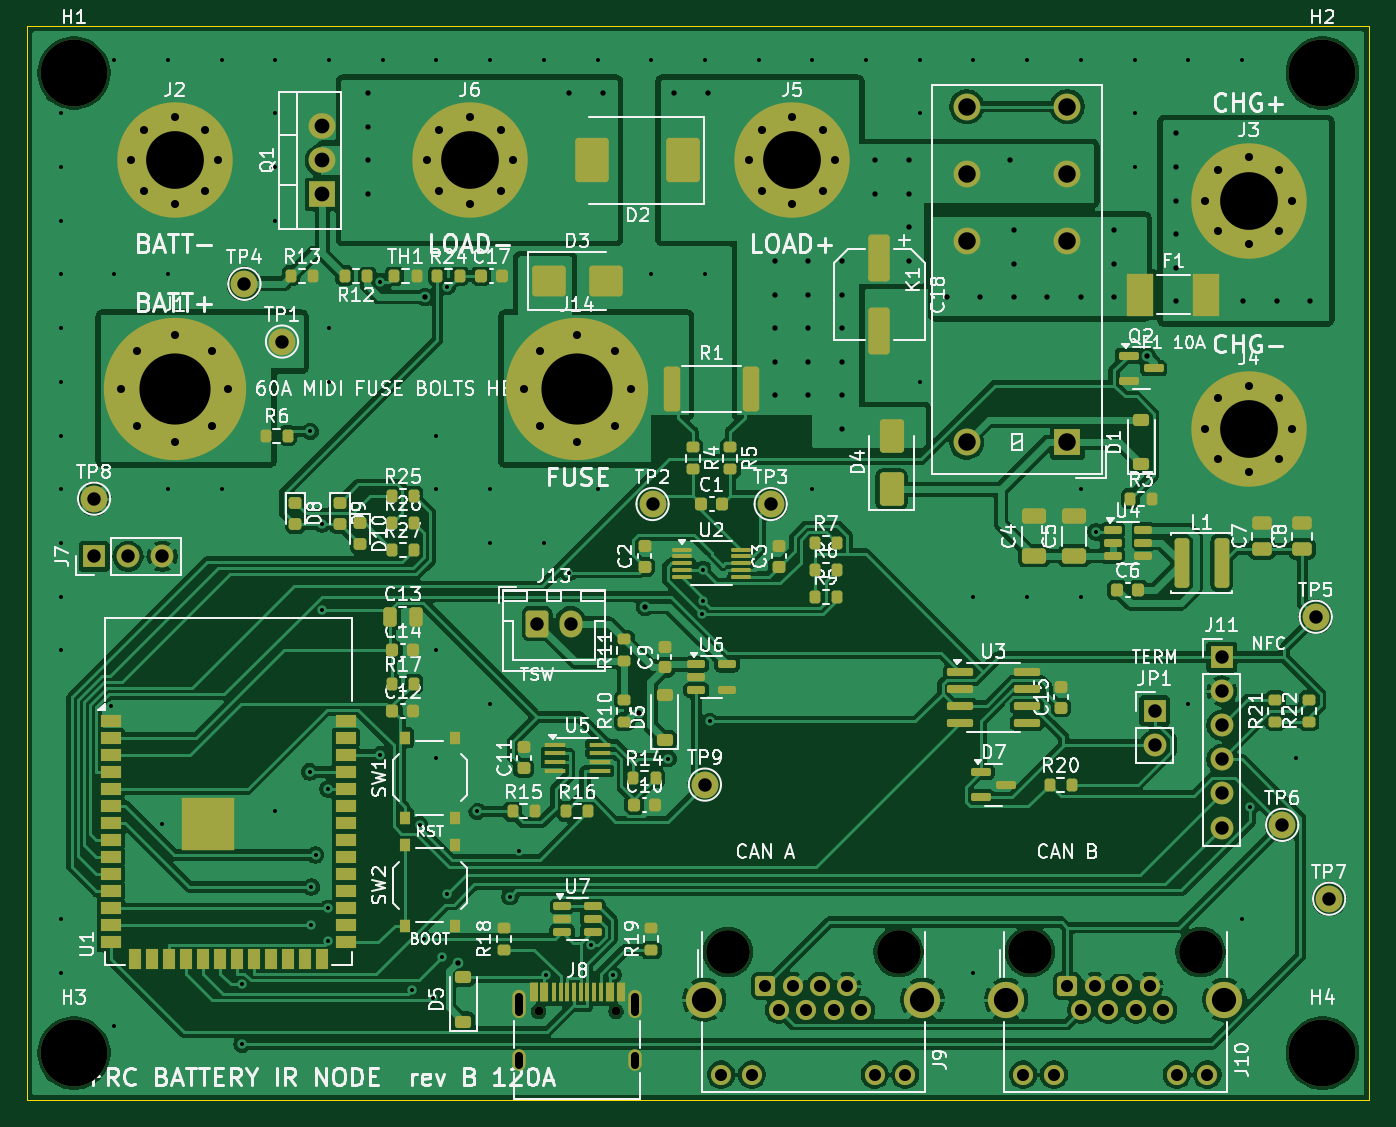
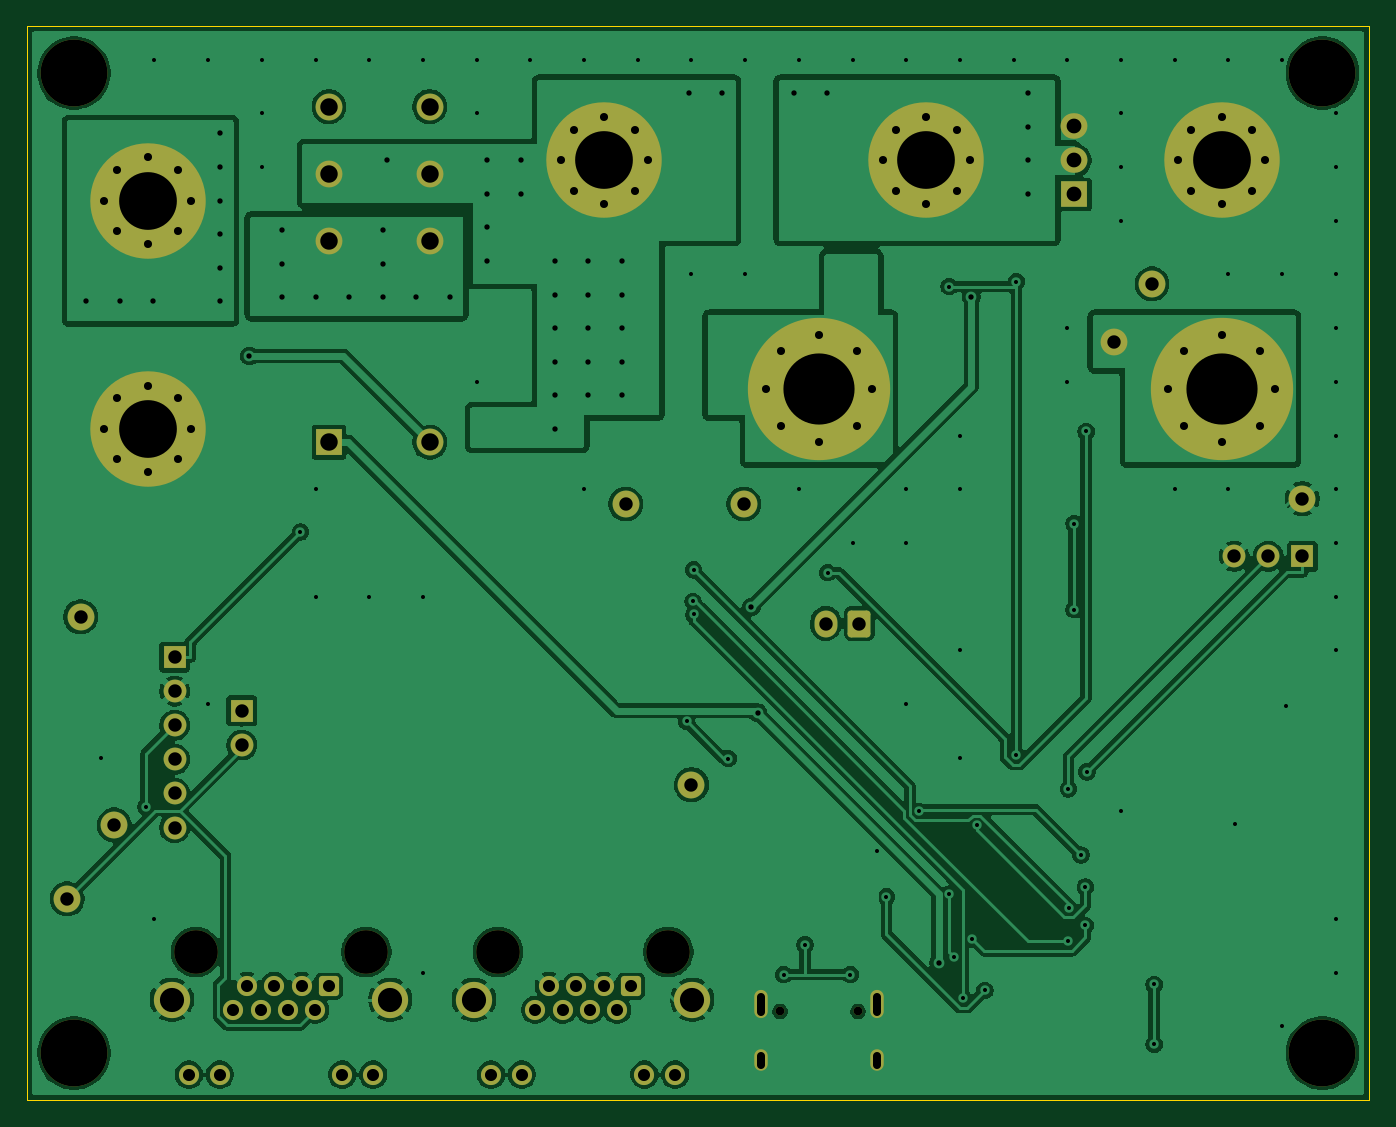
Circuit board: 11 layer files. Board 100.0 x 80.0 mm.
- bottom_copper: ir_node-B_Cu.gbr (170713 bytes)
- bottom_mask: ir_node-B_Mask.gbr (5883 bytes)
- paste: ir_node-B_Paste.gbr (450 bytes)
- bottom_silk: ir_node-B_Silkscreen.gbr (5893 bytes)
- outline: ir_node-Edge_Cuts.gbr (607 bytes)
- top_copper: ir_node-F_Cu.gbr (283966 bytes)
- top_mask: ir_node-F_Mask.gbr (15470 bytes)
- paste: ir_node-F_Paste.gbr (10772 bytes)
- top_silk: ir_node-F_Silkscreen.gbr (195107 bytes)
- drill: ir_node-NPTH.drl (609 bytes)
- drill: ir_node-PTH.drl (5123 bytes)

=== bottom_copper: ir_node-B_Cu.gbr (170713 bytes, source omitted) ===
=== bottom_mask: ir_node-B_Mask.gbr ===
%TF.GenerationSoftware,KiCad,Pcbnew,9.0.2*%
%TF.CreationDate,2026-11-14T16:31:00-08:00*%
%TF.ProjectId,ir_node,69725f6e-6f64-4652-9e6b-696361645f70,rev?*%
%TF.SameCoordinates,Original*%
%TF.FileFunction,Soldermask,Bot*%
%TF.FilePolarity,Negative*%
%FSLAX46Y46*%
G04 Gerber Fmt 4.6, Leading zero omitted, Abs format (unit mm)*
G04 Created by KiCad (PCBNEW 9.0.2) date 2026-11-14 16:31:00*
%MOMM*%
%LPD*%
G01*
G04 APERTURE LIST*
G04 Aperture macros list*
%AMRoundRect*
0 Rectangle with rounded corners*
0 $1 Rounding radius*
0 $2 $3 $4 $5 $6 $7 $8 $9 X,Y pos of 4 corners*
0 Add a 4 corners polygon primitive as box body*
4,1,4,$2,$3,$4,$5,$6,$7,$8,$9,$2,$3,0*
0 Add four circle primitives for the rounded corners*
1,1,$1+$1,$2,$3*
1,1,$1+$1,$4,$5*
1,1,$1+$1,$6,$7*
1,1,$1+$1,$8,$9*
0 Add four rect primitives between the rounded corners*
20,1,$1+$1,$2,$3,$4,$5,0*
20,1,$1+$1,$4,$5,$6,$7,0*
20,1,$1+$1,$6,$7,$8,$9,0*
20,1,$1+$1,$8,$9,$2,$3,0*%
G04 Aperture macros list end*
%ADD10R,1.700000X1.700000*%
%ADD11C,1.700000*%
%ADD12C,2.000000*%
%ADD13C,0.900000*%
%ADD14C,10.600000*%
%ADD15C,8.600000*%
%ADD16RoundRect,0.250000X-0.600000X-0.750000X0.600000X-0.750000X0.600000X0.750000X-0.600000X0.750000X0*%
%ADD17O,1.700000X2.000000*%
%ADD18C,3.250000*%
%ADD19RoundRect,0.250000X0.500000X0.500000X-0.500000X0.500000X-0.500000X-0.500000X0.500000X-0.500000X0*%
%ADD20C,1.500000*%
%ADD21C,2.700000*%
%ADD22C,4.980000*%
%ADD23R,2.000000X1.905000*%
%ADD24O,2.000000X1.905000*%
%ADD25R,2.000000X2.000000*%
%ADD26C,0.650000*%
%ADD27O,1.000000X2.100000*%
%ADD28O,1.000000X1.600000*%
G04 APERTURE END LIST*
D10*
%TO.C,J11*%
X189000000Y-97000000D03*
D11*
X189000000Y-99540000D03*
X189000000Y-102080000D03*
X189000000Y-104620000D03*
X189000000Y-107160000D03*
X189000000Y-109700000D03*
%TD*%
D12*
%TO.C,TP5*%
X196000000Y-94000000D03*
%TD*%
D13*
%TO.C,J1*%
X107025000Y-77000000D03*
X108189251Y-74189251D03*
X108189251Y-79810749D03*
X111000000Y-73025000D03*
D14*
X111000000Y-77000000D03*
D13*
X111000000Y-80975000D03*
X113810749Y-74189251D03*
X113810749Y-79810749D03*
X114975000Y-77000000D03*
%TD*%
D12*
%TO.C,TP8*%
X105000000Y-85200000D03*
%TD*%
D13*
%TO.C,J4*%
X187775000Y-80000000D03*
X188719581Y-77719581D03*
X188719581Y-82280419D03*
X191000000Y-76775000D03*
D15*
X191000000Y-80000000D03*
D13*
X191000000Y-83225000D03*
X193280419Y-77719581D03*
X193280419Y-82280419D03*
X194225000Y-80000000D03*
%TD*%
D16*
%TO.C,J13*%
X138000000Y-94500000D03*
D17*
X140500000Y-94500000D03*
%TD*%
D18*
%TO.C,J10*%
X174720000Y-118960000D03*
X187420000Y-118960000D03*
D19*
X177500000Y-121500000D03*
D20*
X178520000Y-123280000D03*
X179540000Y-121500000D03*
X180560000Y-123280000D03*
X181580000Y-121500000D03*
X182600000Y-123280000D03*
X183620000Y-121500000D03*
X184640000Y-123280000D03*
X174210000Y-128100000D03*
X176500000Y-128100000D03*
X185640000Y-128100000D03*
X187930000Y-128100000D03*
D21*
X172940000Y-122520000D03*
X189200000Y-122520000D03*
%TD*%
D22*
%TO.C,H3*%
X103500000Y-126500000D03*
%TD*%
D23*
%TO.C,Q1*%
X122000000Y-62540000D03*
D24*
X122000000Y-60000000D03*
X122000000Y-57460000D03*
%TD*%
D18*
%TO.C,J9*%
X152220000Y-118960000D03*
X164920000Y-118960000D03*
D19*
X155000000Y-121500000D03*
D20*
X156020000Y-123280000D03*
X157040000Y-121500000D03*
X158060000Y-123280000D03*
X159080000Y-121500000D03*
X160100000Y-123280000D03*
X161120000Y-121500000D03*
X162140000Y-123280000D03*
X151710000Y-128100000D03*
X154000000Y-128100000D03*
X163140000Y-128100000D03*
X165430000Y-128100000D03*
D21*
X150440000Y-122520000D03*
X166700000Y-122520000D03*
%TD*%
D22*
%TO.C,H1*%
X103500000Y-53500000D03*
%TD*%
D12*
%TO.C,TP2*%
X146600000Y-85600000D03*
%TD*%
%TO.C,TP7*%
X197000000Y-115000000D03*
%TD*%
%TO.C,TP6*%
X193500000Y-109500000D03*
%TD*%
D13*
%TO.C,J5*%
X153775000Y-60000000D03*
X154719581Y-57719581D03*
X154719581Y-62280419D03*
X157000000Y-56775000D03*
D15*
X157000000Y-60000000D03*
D13*
X157000000Y-63225000D03*
X159280419Y-57719581D03*
X159280419Y-62280419D03*
X160225000Y-60000000D03*
%TD*%
D22*
%TO.C,H4*%
X196500000Y-126500000D03*
%TD*%
D13*
%TO.C,J6*%
X129775000Y-60000000D03*
X130719581Y-57719581D03*
X130719581Y-62280419D03*
X133000000Y-56775000D03*
D15*
X133000000Y-60000000D03*
D13*
X133000000Y-63225000D03*
X135280419Y-57719581D03*
X135280419Y-62280419D03*
X136225000Y-60000000D03*
%TD*%
D22*
%TO.C,H2*%
X196500000Y-53500000D03*
%TD*%
D13*
%TO.C,J14*%
X137025000Y-77000000D03*
X138189251Y-74189251D03*
X138189251Y-79810749D03*
X141000000Y-73025000D03*
D14*
X141000000Y-77000000D03*
D13*
X141000000Y-80975000D03*
X143810749Y-74189251D03*
X143810749Y-79810749D03*
X144975000Y-77000000D03*
%TD*%
D12*
%TO.C,K1*%
X177500000Y-61000000D03*
X170000000Y-61000000D03*
X177500000Y-66000000D03*
X170000000Y-66000000D03*
X177500000Y-56000000D03*
X170000000Y-56000000D03*
D25*
X177500000Y-81000000D03*
D12*
X170000000Y-81000000D03*
%TD*%
%TO.C,TP3*%
X155400000Y-85600000D03*
%TD*%
D26*
%TO.C,J8*%
X138110000Y-123400000D03*
X143890000Y-123400000D03*
D27*
X136680000Y-122870000D03*
D28*
X136680000Y-127050000D03*
D27*
X145320000Y-122870000D03*
D28*
X145320000Y-127050000D03*
%TD*%
D12*
%TO.C,TP9*%
X150500000Y-106500000D03*
%TD*%
D10*
%TO.C,J7*%
X105000000Y-89500000D03*
D11*
X107540000Y-89500000D03*
X110080000Y-89500000D03*
%TD*%
D12*
%TO.C,TP1*%
X119000000Y-73500000D03*
%TD*%
D13*
%TO.C,J3*%
X187775000Y-63000000D03*
X188719581Y-60719581D03*
X188719581Y-65280419D03*
X191000000Y-59775000D03*
D15*
X191000000Y-63000000D03*
D13*
X191000000Y-66225000D03*
X193280419Y-60719581D03*
X193280419Y-65280419D03*
X194225000Y-63000000D03*
%TD*%
%TO.C,J2*%
X107775000Y-60000000D03*
X108719581Y-57719581D03*
X108719581Y-62280419D03*
X111000000Y-56775000D03*
D15*
X111000000Y-60000000D03*
D13*
X111000000Y-63225000D03*
X113280419Y-57719581D03*
X113280419Y-62280419D03*
X114225000Y-60000000D03*
%TD*%
D12*
%TO.C,TP4*%
X116200000Y-69200000D03*
%TD*%
D10*
%TO.C,JP1*%
X184000000Y-101000000D03*
D11*
X184000000Y-103540000D03*
%TD*%
M02*

=== paste: ir_node-B_Paste.gbr ===
%TF.GenerationSoftware,KiCad,Pcbnew,9.0.2*%
%TF.CreationDate,2026-11-14T16:31:00-08:00*%
%TF.ProjectId,ir_node,69725f6e-6f64-4652-9e6b-696361645f70,rev?*%
%TF.SameCoordinates,Original*%
%TF.FileFunction,Paste,Bot*%
%TF.FilePolarity,Positive*%
%FSLAX46Y46*%
G04 Gerber Fmt 4.6, Leading zero omitted, Abs format (unit mm)*
G04 Created by KiCad (PCBNEW 9.0.2) date 2026-11-14 16:31:00*
%MOMM*%
%LPD*%
G01*
G04 APERTURE LIST*
G04 APERTURE END LIST*
M02*

=== bottom_silk: ir_node-B_Silkscreen.gbr ===
%TF.GenerationSoftware,KiCad,Pcbnew,9.0.2*%
%TF.CreationDate,2026-11-14T16:31:00-08:00*%
%TF.ProjectId,ir_node,69725f6e-6f64-4652-9e6b-696361645f70,rev?*%
%TF.SameCoordinates,Original*%
%TF.FileFunction,Legend,Bot*%
%TF.FilePolarity,Positive*%
%FSLAX46Y46*%
G04 Gerber Fmt 4.6, Leading zero omitted, Abs format (unit mm)*
G04 Created by KiCad (PCBNEW 9.0.2) date 2026-11-14 16:31:00*
%MOMM*%
%LPD*%
G01*
G04 APERTURE LIST*
G04 Aperture macros list*
%AMRoundRect*
0 Rectangle with rounded corners*
0 $1 Rounding radius*
0 $2 $3 $4 $5 $6 $7 $8 $9 X,Y pos of 4 corners*
0 Add a 4 corners polygon primitive as box body*
4,1,4,$2,$3,$4,$5,$6,$7,$8,$9,$2,$3,0*
0 Add four circle primitives for the rounded corners*
1,1,$1+$1,$2,$3*
1,1,$1+$1,$4,$5*
1,1,$1+$1,$6,$7*
1,1,$1+$1,$8,$9*
0 Add four rect primitives between the rounded corners*
20,1,$1+$1,$2,$3,$4,$5,0*
20,1,$1+$1,$4,$5,$6,$7,0*
20,1,$1+$1,$6,$7,$8,$9,0*
20,1,$1+$1,$8,$9,$2,$3,0*%
G04 Aperture macros list end*
%ADD10R,1.700000X1.700000*%
%ADD11C,1.700000*%
%ADD12C,2.000000*%
%ADD13C,0.900000*%
%ADD14C,10.600000*%
%ADD15C,8.600000*%
%ADD16RoundRect,0.250000X-0.600000X-0.750000X0.600000X-0.750000X0.600000X0.750000X-0.600000X0.750000X0*%
%ADD17O,1.700000X2.000000*%
%ADD18C,3.250000*%
%ADD19RoundRect,0.250000X0.500000X0.500000X-0.500000X0.500000X-0.500000X-0.500000X0.500000X-0.500000X0*%
%ADD20C,1.500000*%
%ADD21C,2.700000*%
%ADD22C,4.980000*%
%ADD23R,2.000000X1.905000*%
%ADD24O,2.000000X1.905000*%
%ADD25R,2.000000X2.000000*%
%ADD26C,0.650000*%
%ADD27O,1.000000X2.100000*%
%ADD28O,1.000000X1.600000*%
G04 APERTURE END LIST*
%LPC*%
D10*
%TO.C,J11*%
X189000000Y-97000000D03*
D11*
X189000000Y-99540000D03*
X189000000Y-102080000D03*
X189000000Y-104620000D03*
X189000000Y-107160000D03*
X189000000Y-109700000D03*
%TD*%
D12*
%TO.C,TP5*%
X196000000Y-94000000D03*
%TD*%
D13*
%TO.C,J1*%
X107025000Y-77000000D03*
X108189251Y-74189251D03*
X108189251Y-79810749D03*
X111000000Y-73025000D03*
D14*
X111000000Y-77000000D03*
D13*
X111000000Y-80975000D03*
X113810749Y-74189251D03*
X113810749Y-79810749D03*
X114975000Y-77000000D03*
%TD*%
D12*
%TO.C,TP8*%
X105000000Y-85200000D03*
%TD*%
D13*
%TO.C,J4*%
X187775000Y-80000000D03*
X188719581Y-77719581D03*
X188719581Y-82280419D03*
X191000000Y-76775000D03*
D15*
X191000000Y-80000000D03*
D13*
X191000000Y-83225000D03*
X193280419Y-77719581D03*
X193280419Y-82280419D03*
X194225000Y-80000000D03*
%TD*%
D16*
%TO.C,J13*%
X138000000Y-94500000D03*
D17*
X140500000Y-94500000D03*
%TD*%
D18*
%TO.C,J10*%
X174720000Y-118960000D03*
X187420000Y-118960000D03*
D19*
X177500000Y-121500000D03*
D20*
X178520000Y-123280000D03*
X179540000Y-121500000D03*
X180560000Y-123280000D03*
X181580000Y-121500000D03*
X182600000Y-123280000D03*
X183620000Y-121500000D03*
X184640000Y-123280000D03*
X174210000Y-128100000D03*
X176500000Y-128100000D03*
X185640000Y-128100000D03*
X187930000Y-128100000D03*
D21*
X172940000Y-122520000D03*
X189200000Y-122520000D03*
%TD*%
D22*
%TO.C,H3*%
X103500000Y-126500000D03*
%TD*%
D23*
%TO.C,Q1*%
X122000000Y-62540000D03*
D24*
X122000000Y-60000000D03*
X122000000Y-57460000D03*
%TD*%
D18*
%TO.C,J9*%
X152220000Y-118960000D03*
X164920000Y-118960000D03*
D19*
X155000000Y-121500000D03*
D20*
X156020000Y-123280000D03*
X157040000Y-121500000D03*
X158060000Y-123280000D03*
X159080000Y-121500000D03*
X160100000Y-123280000D03*
X161120000Y-121500000D03*
X162140000Y-123280000D03*
X151710000Y-128100000D03*
X154000000Y-128100000D03*
X163140000Y-128100000D03*
X165430000Y-128100000D03*
D21*
X150440000Y-122520000D03*
X166700000Y-122520000D03*
%TD*%
D22*
%TO.C,H1*%
X103500000Y-53500000D03*
%TD*%
D12*
%TO.C,TP2*%
X146600000Y-85600000D03*
%TD*%
%TO.C,TP7*%
X197000000Y-115000000D03*
%TD*%
%TO.C,TP6*%
X193500000Y-109500000D03*
%TD*%
D13*
%TO.C,J5*%
X153775000Y-60000000D03*
X154719581Y-57719581D03*
X154719581Y-62280419D03*
X157000000Y-56775000D03*
D15*
X157000000Y-60000000D03*
D13*
X157000000Y-63225000D03*
X159280419Y-57719581D03*
X159280419Y-62280419D03*
X160225000Y-60000000D03*
%TD*%
D22*
%TO.C,H4*%
X196500000Y-126500000D03*
%TD*%
D13*
%TO.C,J6*%
X129775000Y-60000000D03*
X130719581Y-57719581D03*
X130719581Y-62280419D03*
X133000000Y-56775000D03*
D15*
X133000000Y-60000000D03*
D13*
X133000000Y-63225000D03*
X135280419Y-57719581D03*
X135280419Y-62280419D03*
X136225000Y-60000000D03*
%TD*%
D22*
%TO.C,H2*%
X196500000Y-53500000D03*
%TD*%
D13*
%TO.C,J14*%
X137025000Y-77000000D03*
X138189251Y-74189251D03*
X138189251Y-79810749D03*
X141000000Y-73025000D03*
D14*
X141000000Y-77000000D03*
D13*
X141000000Y-80975000D03*
X143810749Y-74189251D03*
X143810749Y-79810749D03*
X144975000Y-77000000D03*
%TD*%
D12*
%TO.C,K1*%
X177500000Y-61000000D03*
X170000000Y-61000000D03*
X177500000Y-66000000D03*
X170000000Y-66000000D03*
X177500000Y-56000000D03*
X170000000Y-56000000D03*
D25*
X177500000Y-81000000D03*
D12*
X170000000Y-81000000D03*
%TD*%
%TO.C,TP3*%
X155400000Y-85600000D03*
%TD*%
D26*
%TO.C,J8*%
X138110000Y-123400000D03*
X143890000Y-123400000D03*
D27*
X136680000Y-122870000D03*
D28*
X136680000Y-127050000D03*
D27*
X145320000Y-122870000D03*
D28*
X145320000Y-127050000D03*
%TD*%
D12*
%TO.C,TP9*%
X150500000Y-106500000D03*
%TD*%
D10*
%TO.C,J7*%
X105000000Y-89500000D03*
D11*
X107540000Y-89500000D03*
X110080000Y-89500000D03*
%TD*%
D12*
%TO.C,TP1*%
X119000000Y-73500000D03*
%TD*%
D13*
%TO.C,J3*%
X187775000Y-63000000D03*
X188719581Y-60719581D03*
X188719581Y-65280419D03*
X191000000Y-59775000D03*
D15*
X191000000Y-63000000D03*
D13*
X191000000Y-66225000D03*
X193280419Y-60719581D03*
X193280419Y-65280419D03*
X194225000Y-63000000D03*
%TD*%
%TO.C,J2*%
X107775000Y-60000000D03*
X108719581Y-57719581D03*
X108719581Y-62280419D03*
X111000000Y-56775000D03*
D15*
X111000000Y-60000000D03*
D13*
X111000000Y-63225000D03*
X113280419Y-57719581D03*
X113280419Y-62280419D03*
X114225000Y-60000000D03*
%TD*%
D12*
%TO.C,TP4*%
X116200000Y-69200000D03*
%TD*%
D10*
%TO.C,JP1*%
X184000000Y-101000000D03*
D11*
X184000000Y-103540000D03*
%TD*%
%LPD*%
M02*

=== outline: ir_node-Edge_Cuts.gbr ===
%TF.GenerationSoftware,KiCad,Pcbnew,9.0.2*%
%TF.CreationDate,2026-11-14T16:31:00-08:00*%
%TF.ProjectId,ir_node,69725f6e-6f64-4652-9e6b-696361645f70,rev?*%
%TF.SameCoordinates,Original*%
%TF.FileFunction,Profile,NP*%
%FSLAX46Y46*%
G04 Gerber Fmt 4.6, Leading zero omitted, Abs format (unit mm)*
G04 Created by KiCad (PCBNEW 9.0.2) date 2026-11-14 16:31:00*
%MOMM*%
%LPD*%
G01*
G04 APERTURE LIST*
%TA.AperFunction,Profile*%
%ADD10C,0.100000*%
%TD*%
G04 APERTURE END LIST*
D10*
X100000000Y-50000000D02*
X200000000Y-50000000D01*
X200000000Y-130000000D01*
X100000000Y-130000000D01*
X100000000Y-50000000D01*
M02*

=== top_copper: ir_node-F_Cu.gbr (283966 bytes, source omitted) ===
=== top_mask: ir_node-F_Mask.gbr (15470 bytes, source omitted) ===
=== paste: ir_node-F_Paste.gbr (10772 bytes, source omitted) ===
=== top_silk: ir_node-F_Silkscreen.gbr (195107 bytes, source omitted) ===
=== drill: ir_node-NPTH.drl ===
M48
; DRILL file {KiCad 9.0.2} date 2026-11-14T16:31:00-0800
; FORMAT={-:-/ absolute / metric / decimal}
; #@! TF.CreationDate,2026-11-14T16:31:00-08:00
; #@! TF.GenerationSoftware,Kicad,Pcbnew,9.0.2
; #@! TF.FileFunction,NonPlated,1,2,NPTH
FMAT,2
METRIC
; #@! TA.AperFunction,NonPlated,NPTH,ComponentDrill
T1C0.650
; #@! TA.AperFunction,NonPlated,NPTH,ComponentDrill
T2C3.250
; #@! TA.AperFunction,NonPlated,NPTH,ComponentDrill
T3C4.980
%
G90
G05
T1
X138.11Y-123.4
X143.89Y-123.4
T2
X152.22Y-118.96
X164.92Y-118.96
X174.72Y-118.96
X187.42Y-118.96
T3
X103.5Y-53.5
X103.5Y-126.5
X196.5Y-53.5
X196.5Y-126.5
M30

=== drill: ir_node-PTH.drl (5123 bytes, source omitted) ===
